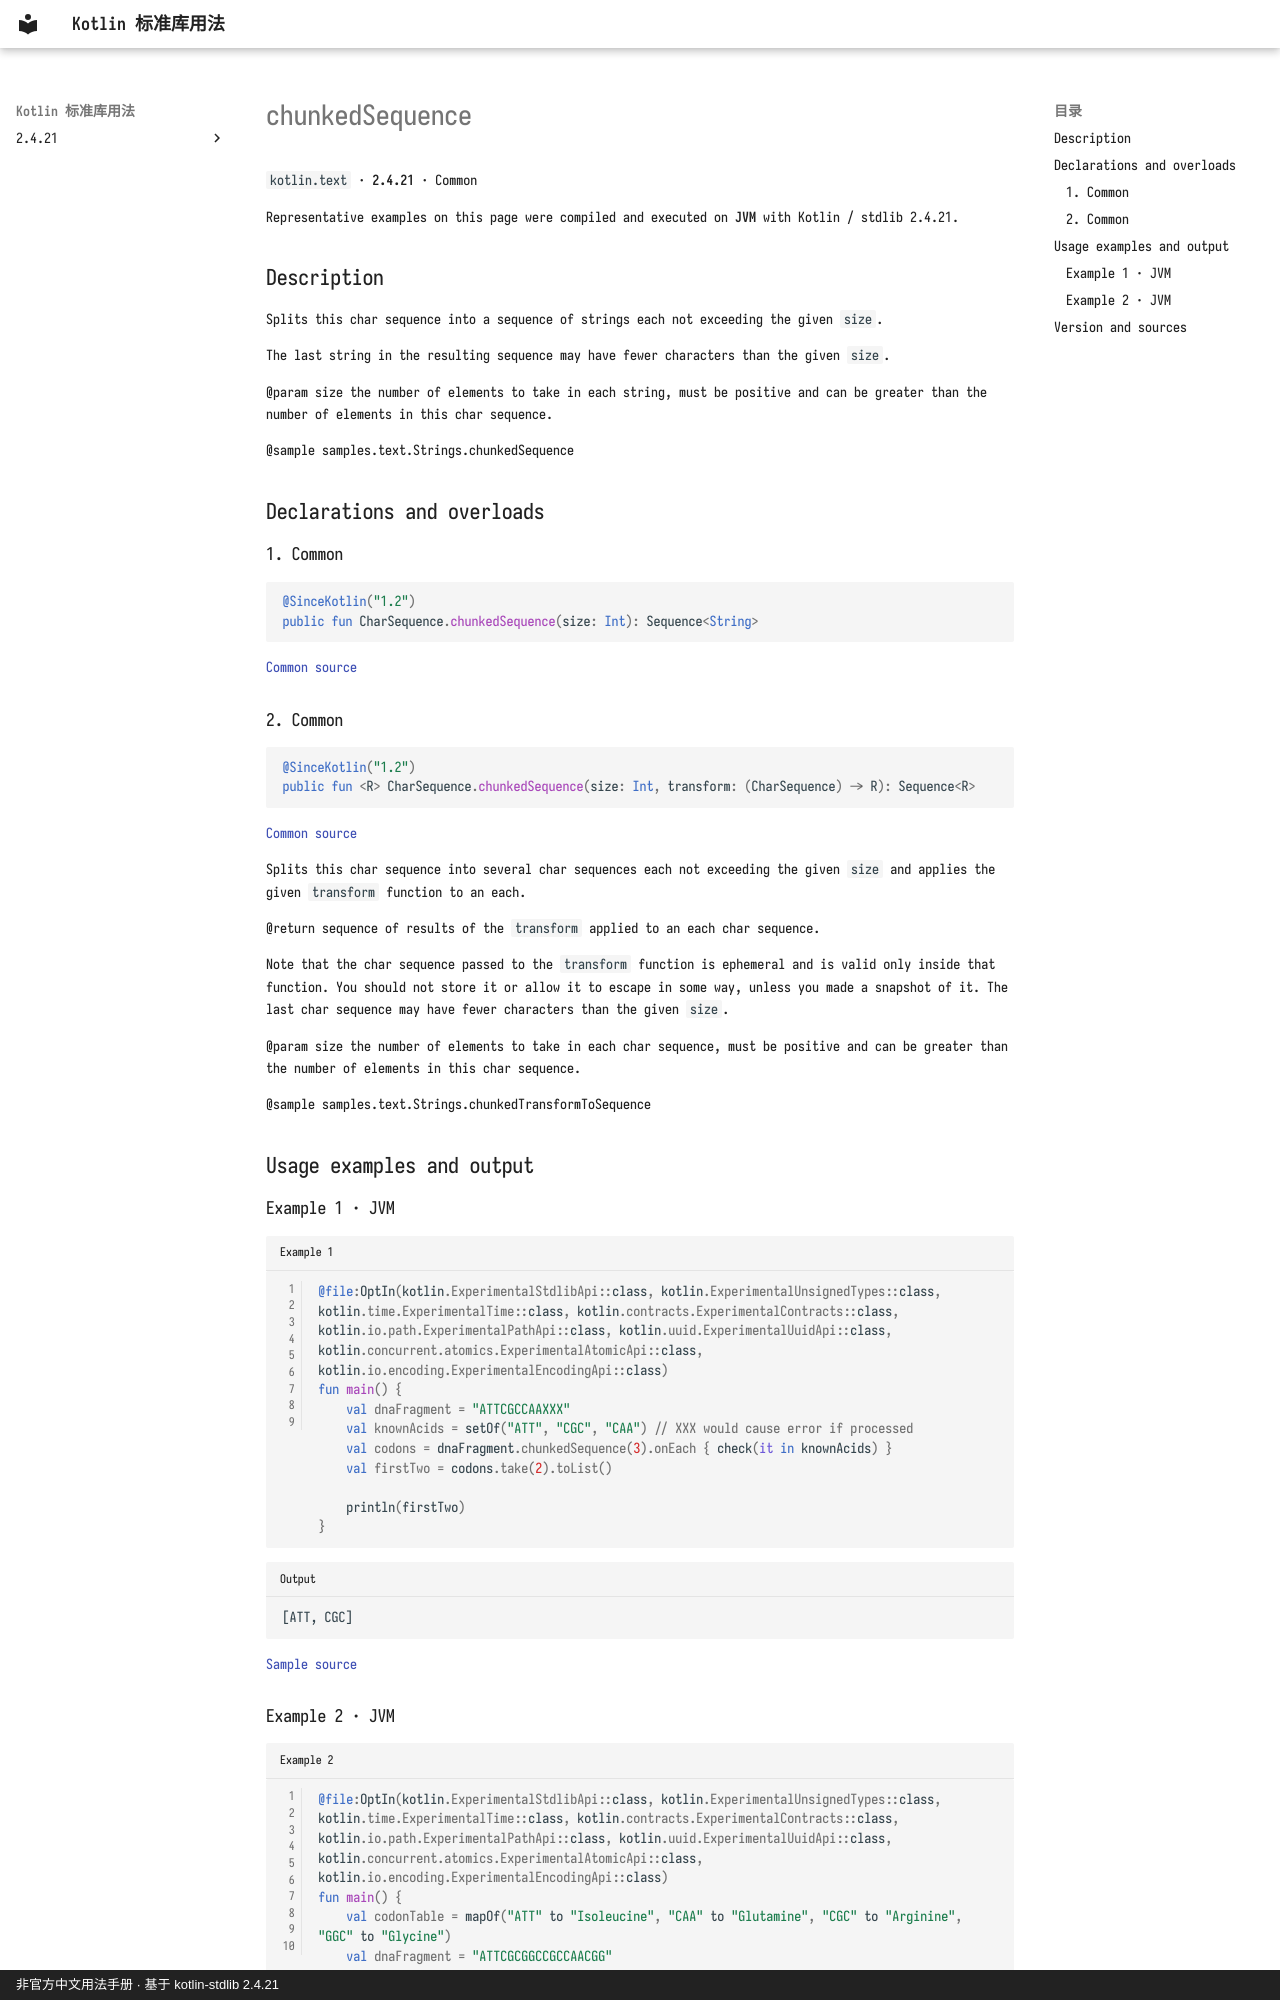

repository: oooooooko/kotlin-stdlib-docs · page: en/api/kotlin.text/chunkedsequence--3a46b7fc/index.html · generator: mkdocs · copyright: 非官方中文用法手册 · 基于 kotlin-stdlib 2.4.21

# chunkedSequence

`kotlin.text` · **2.4.21** · Common

Representative examples on this page were compiled and executed on **JVM** with Kotlin / stdlib 2.4.21.

## Description

Splits this char sequence into a sequence of strings each not exceeding the given `size`.

The last string in the resulting sequence may have fewer characters than the given `size`.

@param size the number of elements to take in each string, must be positive and can be greater than the number of elements in this char sequence.

@sample samples.text.Strings.chunkedSequence

## Declarations and overloads

### 1. Common

```kotlin
@SinceKotlin("1.2")
public fun CharSequence.chunkedSequence(size: Int): Sequence<String>
```

[Common source](https://github.com/JetBrains/kotlin/blob/v2.4.21/libraries/stdlib/common/src/generated/_Strings.kt#L2341)

### 2. Common

```kotlin
@SinceKotlin("1.2")
public fun <R> CharSequence.chunkedSequence(size: Int, transform: (CharSequence) -> R): Sequence<R>
```

[Common source](https://github.com/JetBrains/kotlin/blob/v2.4.21/libraries/stdlib/common/src/generated/_Strings.kt#L2355)

Splits this char sequence into several char sequences each not exceeding the given `size`
and applies the given `transform` function to an each.

@return sequence of results of the `transform` applied to an each char sequence.

Note that the char sequence passed to the `transform` function is ephemeral and is valid only inside that function.
You should not store it or allow it to escape in some way, unless you made a snapshot of it.
The last char sequence may have fewer characters than the given `size`.

@param size the number of elements to take in each char sequence, must be positive and can be greater than the number of elements in this char sequence.

@sample samples.text.Strings.chunkedTransformToSequence

## Usage examples and output

### Example 1 · JVM

```kotlin title="Example 1" linenums="1"
@file:OptIn(kotlin.ExperimentalStdlibApi::class, kotlin.ExperimentalUnsignedTypes::class, kotlin.time.ExperimentalTime::class, kotlin.contracts.ExperimentalContracts::class, kotlin.io.path.ExperimentalPathApi::class, kotlin.uuid.ExperimentalUuidApi::class, kotlin.concurrent.atomics.ExperimentalAtomicApi::class, kotlin.io.encoding.ExperimentalEncodingApi::class)
fun main() {
    val dnaFragment = "ATTCGCCAAXXX"
    val knownAcids = setOf("ATT", "CGC", "CAA") // XXX would cause error if processed
    val codons = dnaFragment.chunkedSequence(3).onEach { check(it in knownAcids) }
    val firstTwo = codons.take(2).toList()

    println(firstTwo)
}
```

```text title="Output"
[ATT, CGC]
```

[Sample source](https://github.com/JetBrains/kotlin/blob/v2.4.21/libraries/stdlib/samples/test/samples/text/strings.kt#L72)
